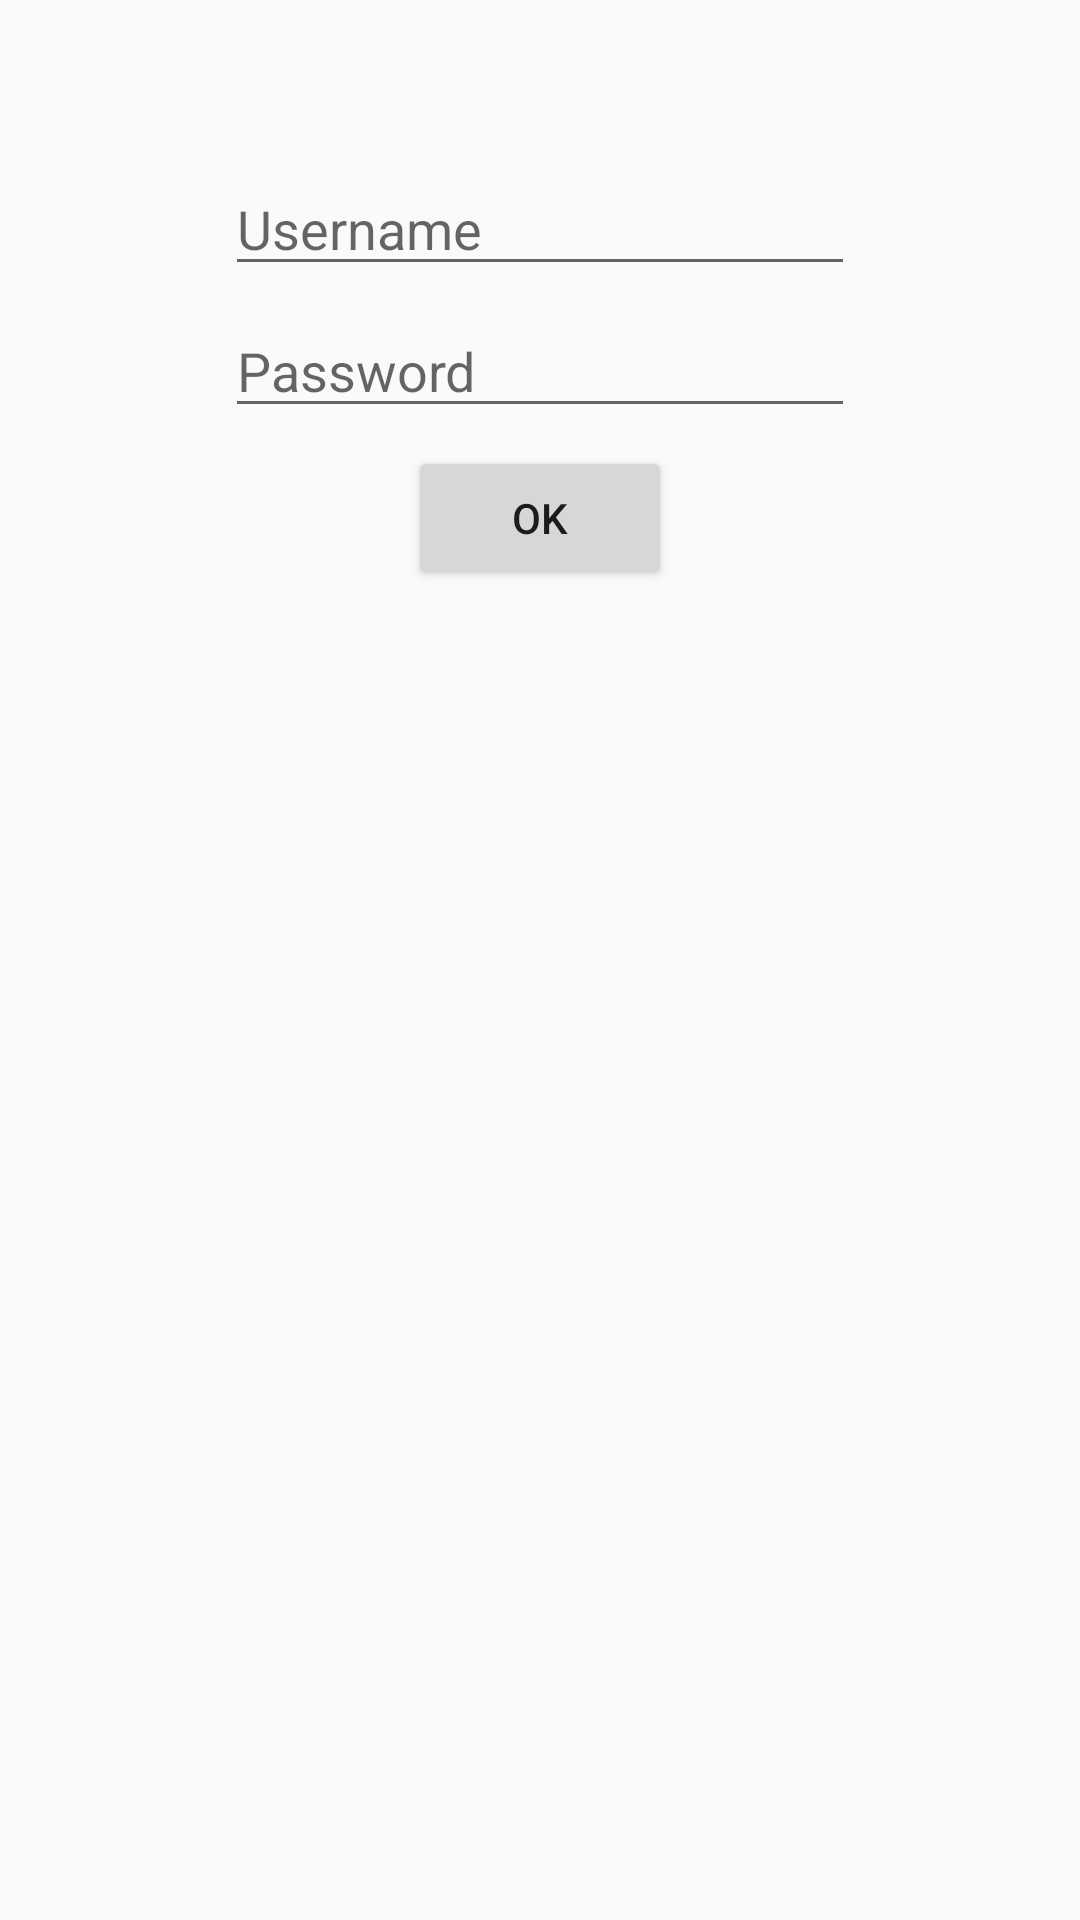

Write the Android layout XML for this screen, with the resource values it uses.
<!-- AndroidManifest.xml: application theme AppTheme -->
<!-- res/layout/activity_login.xml -->
<?xml version="1.0" encoding="utf-8"?>
<LinearLayout xmlns:android="http://schemas.android.com/apk/res/android"
    xmlns:app="http://schemas.android.com/apk/res-auto"
    xmlns:tools="http://schemas.android.com/tools"
    android:layout_width="match_parent"
    android:layout_height="match_parent"
    android:orientation="vertical"
    android:gravity="center_horizontal"
    tools:context="com.example.testsk.activity.login.view.LoginActivity">

    <ImageView
        android:id="@+id/imageView"
        android:layout_width="wrap_content"
        android:layout_height="wrap_content"
        android:layout_margin="24dp"
        app:srcCompat="@drawable/github_logo" />

    <EditText
        android:id="@+id/editTextUsername"
        android:layout_width="wrap_content"
        android:layout_height="wrap_content"
        android:ems="10"
        android:layout_marginTop="6dp"
        android:hint="@string/username_hint"
        android:inputType="textPersonName" />

    <EditText
        android:id="@+id/editTextPass"
        android:layout_width="wrap_content"
        android:layout_height="wrap_content"
        android:ems="10"
        android:layout_marginTop="6dp"
        android:hint="@string/password_hint"
        android:inputType="textPassword" />

    <Button
        android:id="@+id/buttonLoginEnter"
        android:layout_width="wrap_content"
        android:layout_height="wrap_content"
        android:layout_marginTop="6dp"
        android:text="@android:string/ok" />

</LinearLayout>
<!-- resources referenced by this layout -->
<resources>
  <string name="password_hint">Password</string>
  <string name="username_hint">Username</string>
  <style name="AppTheme" parent="Theme.AppCompat.Light.DarkActionBar">
          
          <item name="colorPrimary">@color/colorPrimary</item>
          <item name="colorPrimaryDark">@color/colorPrimaryDark</item>
          <item name="colorAccent">@color/colorAccent</item>
          <item name="searchViewStyle">@style/AppSearchViewStyle</item>
      </style>
  <style name="AppSearchViewStyle" parent="Widget.AppCompat.SearchView">
          <item name="queryBackground">@android:color/transparent</item>
          <item name="searchIcon">@android:drawable/ic_search_category_default</item>
          <item name="android:imeActionId">6</item>
      </style>
  <!-- not gathered from this repository: default colours our renderer supplied (Android Studio template values) -->
  <color name="colorPrimary">#FF6200EE</color>
  <color name="colorPrimaryDark">#FF3700B3</color>
  <color name="colorAccent">#FF03DAC5</color>
</resources>
